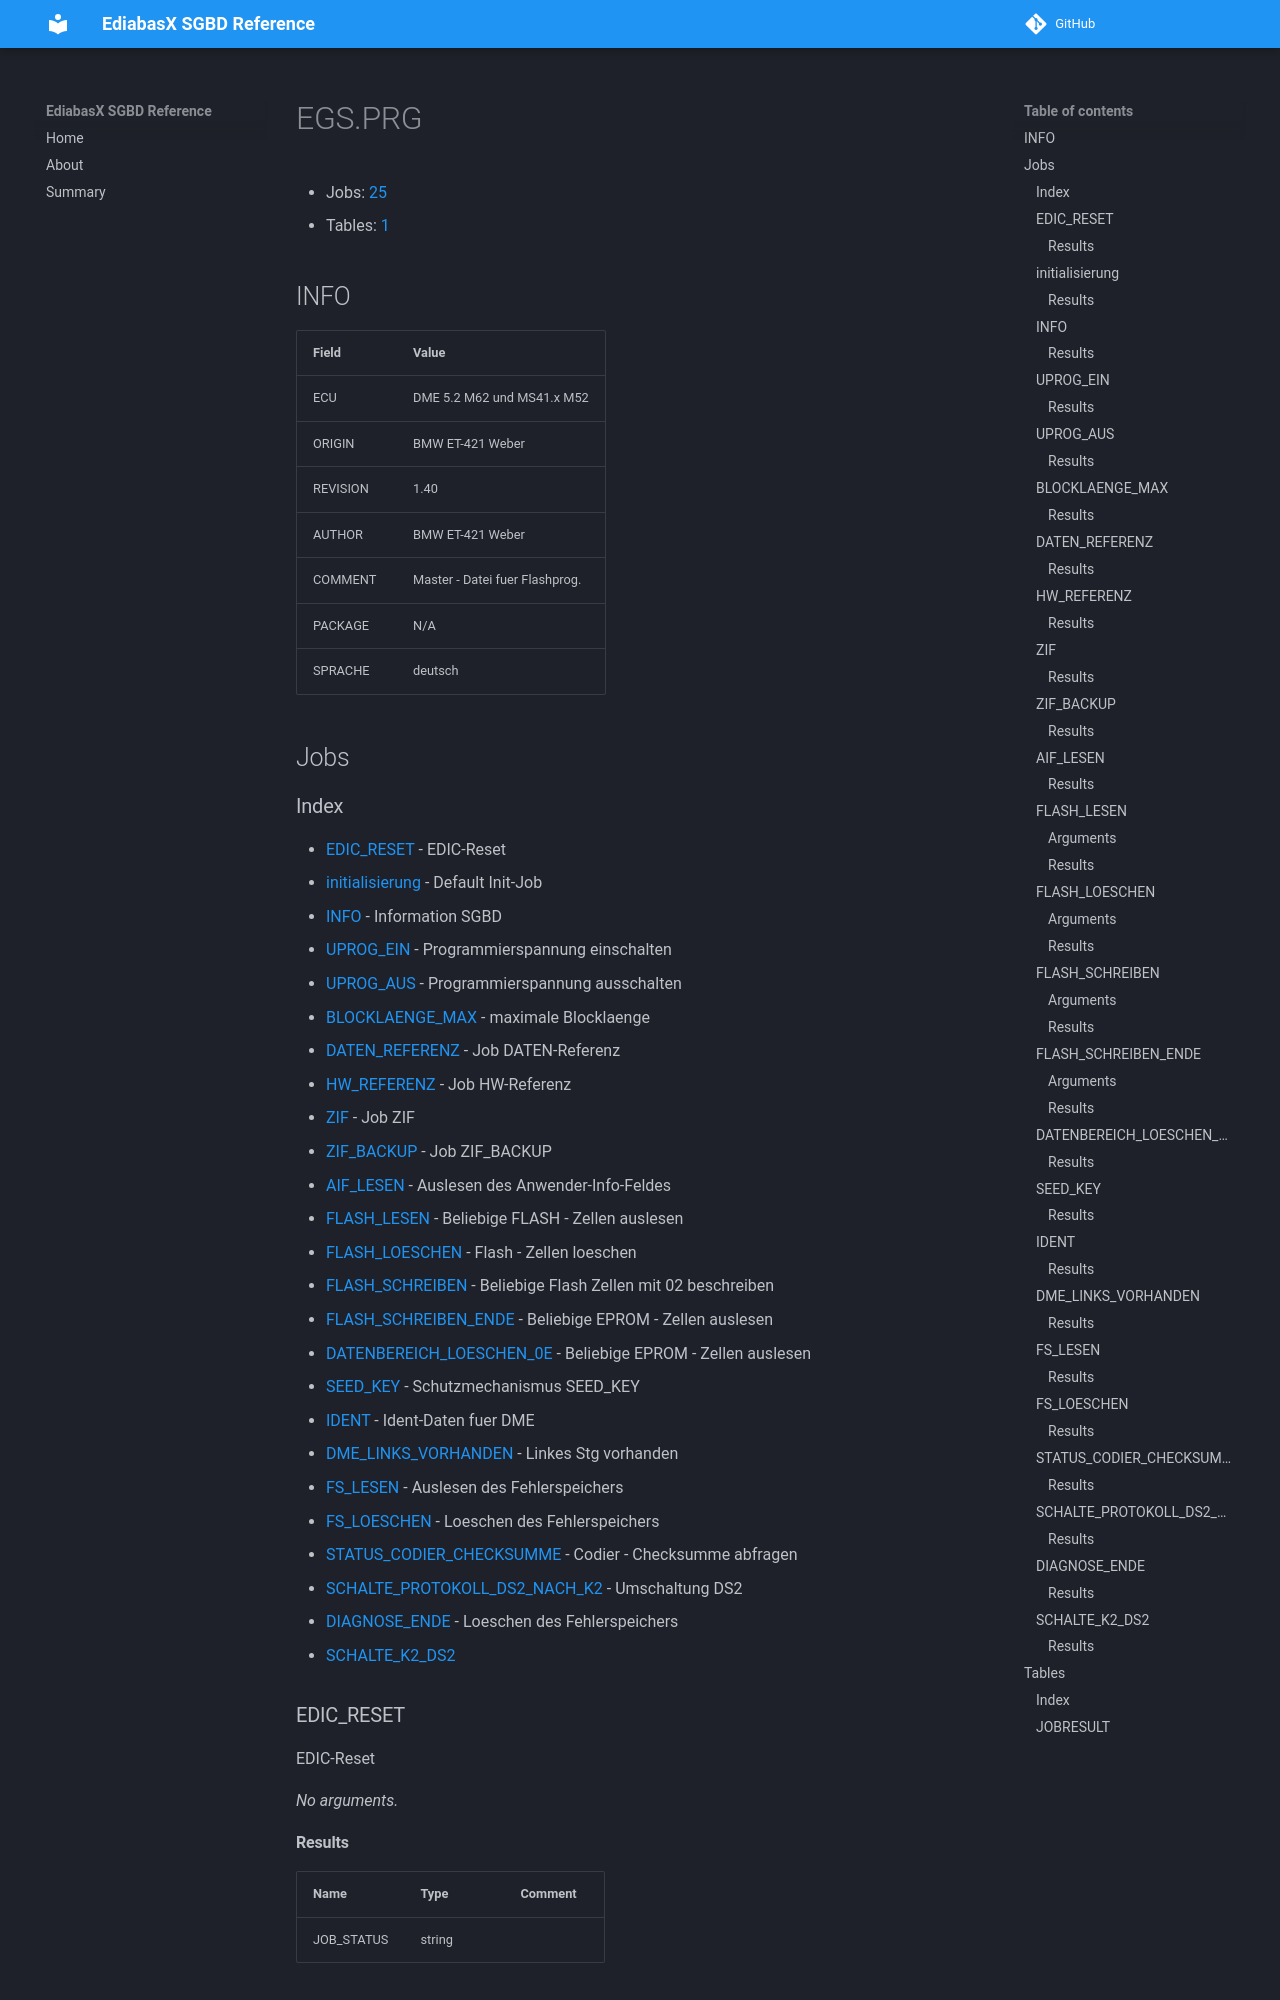

repository: emdzej/ediabasx-docs-sgbd · page: sgbd/EGS/index.html · generator: mkdocs

# EGS.PRG

- Jobs: [25](#jobs)
- Tables: [1](#tables)

## INFO

| Field | Value |
| --- | --- |
| ECU | DME 5.2 M62 und MS41.x M52 |
| ORIGIN | BMW ET-421 Weber |
| REVISION | 1.40 |
| AUTHOR | BMW ET-421 Weber |
| COMMENT | Master - Datei fuer Flashprog. |
| PACKAGE | N/A |
| SPRACHE | deutsch |

## Jobs
